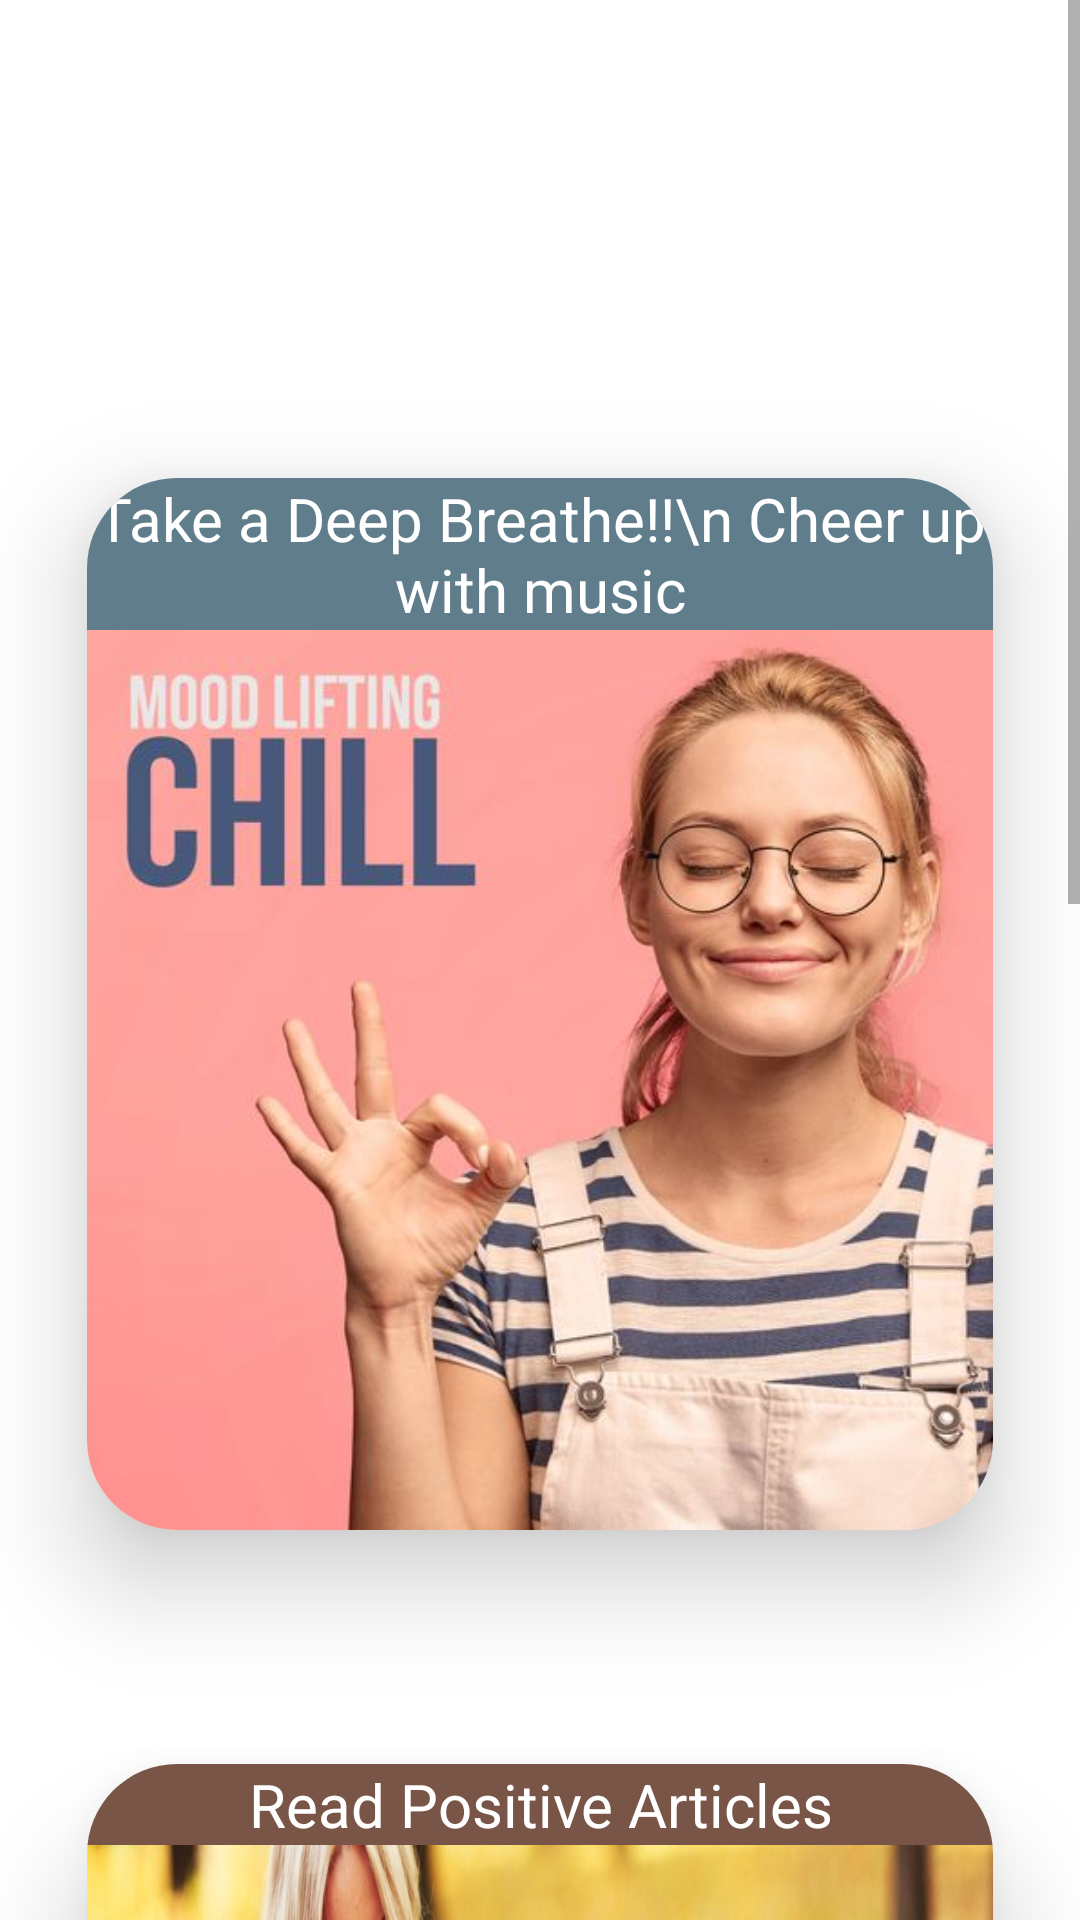

Layout XML and referenced resources for this Android screen:
<!-- AndroidManifest.xml: application theme Theme.HappierYou -->
<!-- res/layout/activity_sad.xml -->
<?xml version="1.0" encoding="utf-8"?>
<ScrollView xmlns:android="http://schemas.android.com/apk/res/android"
    xmlns:app="http://schemas.android.com/apk/res-auto"
    xmlns:tools="http://schemas.android.com/tools"
    android:layout_width="match_parent"
    android:layout_height="match_parent"
    android:orientation="vertical"
    tools:context=".Anger"
    android:background="@drawable/bgimg">
    <LinearLayout
        android:layout_width="match_parent"
        android:layout_height="match_parent"
        android:orientation="vertical">
        <TextView
            android:id="@+id/textView3"
            android:layout_width="match_parent"
            android:layout_height="wrap_content"
            android:layout_marginBottom="10dp"
            android:gravity="center_horizontal"
            android:text="Hey!! Why so Sad??\n Just Refresh Yourself and Enjoy the Present"
            android:textColor="@color/white"
            android:textSize="30sp"
            android:textStyle="bold" />

        <androidx.cardview.widget.CardView
            android:layout_width="match_parent"
            android:layout_height="wrap_content"
            app:cardUseCompatPadding="true"
            app:cardCornerRadius="30dp"
            app:cardElevation="20dp"
            app:cardPreventCornerOverlap="true"
            >
            <LinearLayout
                android:layout_width="match_parent"
                android:layout_height="match_parent"
                android:orientation="vertical">
                <TextView
                    android:id="@+id/textView4"
                    android:layout_width="match_parent"
                    android:layout_height="wrap_content"
                    android:textColor="@color/white"
                    android:layout_gravity="center_horizontal"
                    android:gravity="center_horizontal"
                    android:background="#607D8B"
                    android:textSize="20sp"
                    android:text="Take a Deep Breathe!!\n Cheer up with music" />
                <ImageView
                    android:id="@+id/ivMusic"
                    android:layout_width="match_parent"
                    android:layout_height="300dp"
                    android:background="@drawable/cheer_music">
                </ImageView>
            </LinearLayout>
        </androidx.cardview.widget.CardView>

        <androidx.cardview.widget.CardView
            android:layout_width="match_parent"
            android:layout_height="wrap_content"
            app:cardUseCompatPadding="true"
            app:cardCornerRadius="30dp"
            app:cardElevation="20dp"
            app:cardPreventCornerOverlap="true"
            >
            <LinearLayout
                android:layout_width="match_parent"
                android:layout_height="match_parent"
                android:orientation="vertical">
                <TextView
                    android:id="@+id/textView7"
                    android:layout_width="match_parent"
                    android:layout_height="wrap_content"
                    android:textColor="@color/white"
                    android:layout_gravity="center_horizontal"
                    android:gravity="center_horizontal"
                    android:background="#795548"
                    android:textSize="20sp"
                    android:text="Read Positive Articles" />
                <ImageView
                    android:id="@+id/ivArticles"
                    android:layout_width="match_parent"
                    android:layout_height="300dp"
                    android:background="@drawable/readingbg">
                </ImageView>
            </LinearLayout>
        </androidx.cardview.widget.CardView>
        <androidx.cardview.widget.CardView
            android:layout_width="match_parent"
            android:layout_height="wrap_content"
            app:cardUseCompatPadding="true"
            app:cardCornerRadius="30dp"
            app:cardElevation="20dp"
            app:cardPreventCornerOverlap="true"
            >
            <LinearLayout
                android:layout_width="match_parent"
                android:layout_height="match_parent"
                android:orientation="vertical">
                <TextView
                    android:id="@+id/textView8"
                    android:layout_width="match_parent"
                    android:layout_height="wrap_content"
                    android:textColor="@color/white"
                    android:layout_gravity="center_horizontal"
                    android:gravity="center_horizontal"
                    android:background="#795548"
                    android:textSize="20sp"
                    android:text="Exercise For Depression" />
                <ImageView
                    android:id="@+id/ivEx_Sad"
                    android:layout_width="match_parent"
                    android:layout_height="300dp"
                    android:background="@drawable/exercisefordepression">
                </ImageView>
            </LinearLayout>
        </androidx.cardview.widget.CardView>
    </LinearLayout>
</ScrollView>
<!-- resources referenced by this layout -->
<resources>
  <!-- drawable cheer_music: jpg bitmap (drawable, 34554 bytes) -->
  <!-- drawable exercisefordepression: jpg bitmap (drawable, 76787 bytes) -->
  <!-- drawable readingbg: jpeg bitmap (drawable, 150703 bytes) -->
  <style name="Theme.HappierYou" parent="Theme.MaterialComponents.DayNight.NoActionBar">
          
          <item name="colorPrimary">@color/purple_500</item>
          <item name="colorPrimaryVariant">@color/purple_700</item>
          <item name="colorOnPrimary">@color/white</item>
          
          <item name="colorSecondary">@color/teal_200</item>
          <item name="colorSecondaryVariant">@color/teal_700</item>
          <item name="colorOnSecondary">@color/black</item>
          
          <item name="android:statusBarColor" tools:targetApi="l">?attr/colorPrimaryVariant</item>
          
      </style>
  <!-- not gathered from this repository: default colours our renderer supplied (Android Studio template values) -->
  <color name="purple_500">#FF6200EE</color>
  <color name="purple_700">#FF3700B3</color>
  <color name="teal_200">#FF03DAC5</color>
  <color name="teal_700">#FF018786</color>
  <color name="black">#FF000000</color>
  <color name="white">#FFFFFFFF</color>
</resources>
